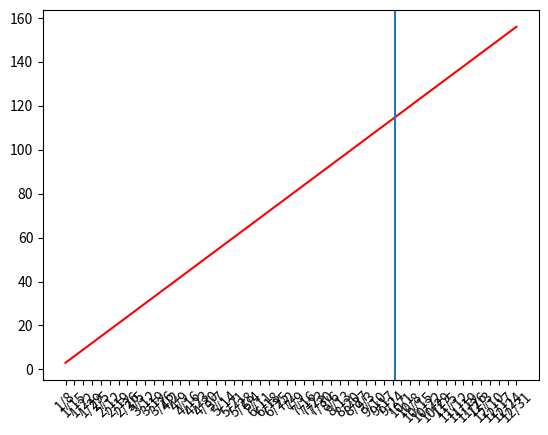

Here is the Python script that generated this plot:
import datetime
import matplotlib.pyplot as plt

PROBLEM_REQ = 3

class Tracker(object):
    def __init__(self):
        self.x_num, self.x_week = [], []
        self.y_plan, self.y_actual = [], []

    def run(self):
        start = datetime.date(2023, 1, 1)
        for day in range(365):
            date = start + datetime.timedelta(day)
            year, week, weekday = datetime.datetime.isocalendar(date)
            if year == 2023 and weekday == 7:  # Sunday, the end of week
                self.x_week.append(f'{date.month}/{date.day}')
        self.y_plan.append(PROBLEM_REQ)
        for i in range(1, len(self.x_week)):
            self.y_plan.append(self.y_plan[i-1] + PROBLEM_REQ)
        self.plot()

    @staticmethod
    def date_to_num(date):
        _, week, weekday = datetime.datetime.isocalendar(date)
        num = week - 1 + round(weekday/7, 1) - 1
        return num

    def plot(self):
        # Plot Planed Trajectory
        plt.figure()
        plt.plot(self.x_week, self.y_plan, 'r')
        plt.xticks(rotation=45)

        # Plot Today's date
        x_num = Tracker.date_to_num(datetime.datetime.today())
        plt.axvline(x=x_num)

        plt.show()


if __name__=='__main__':
    t = Tracker()
    t.run()